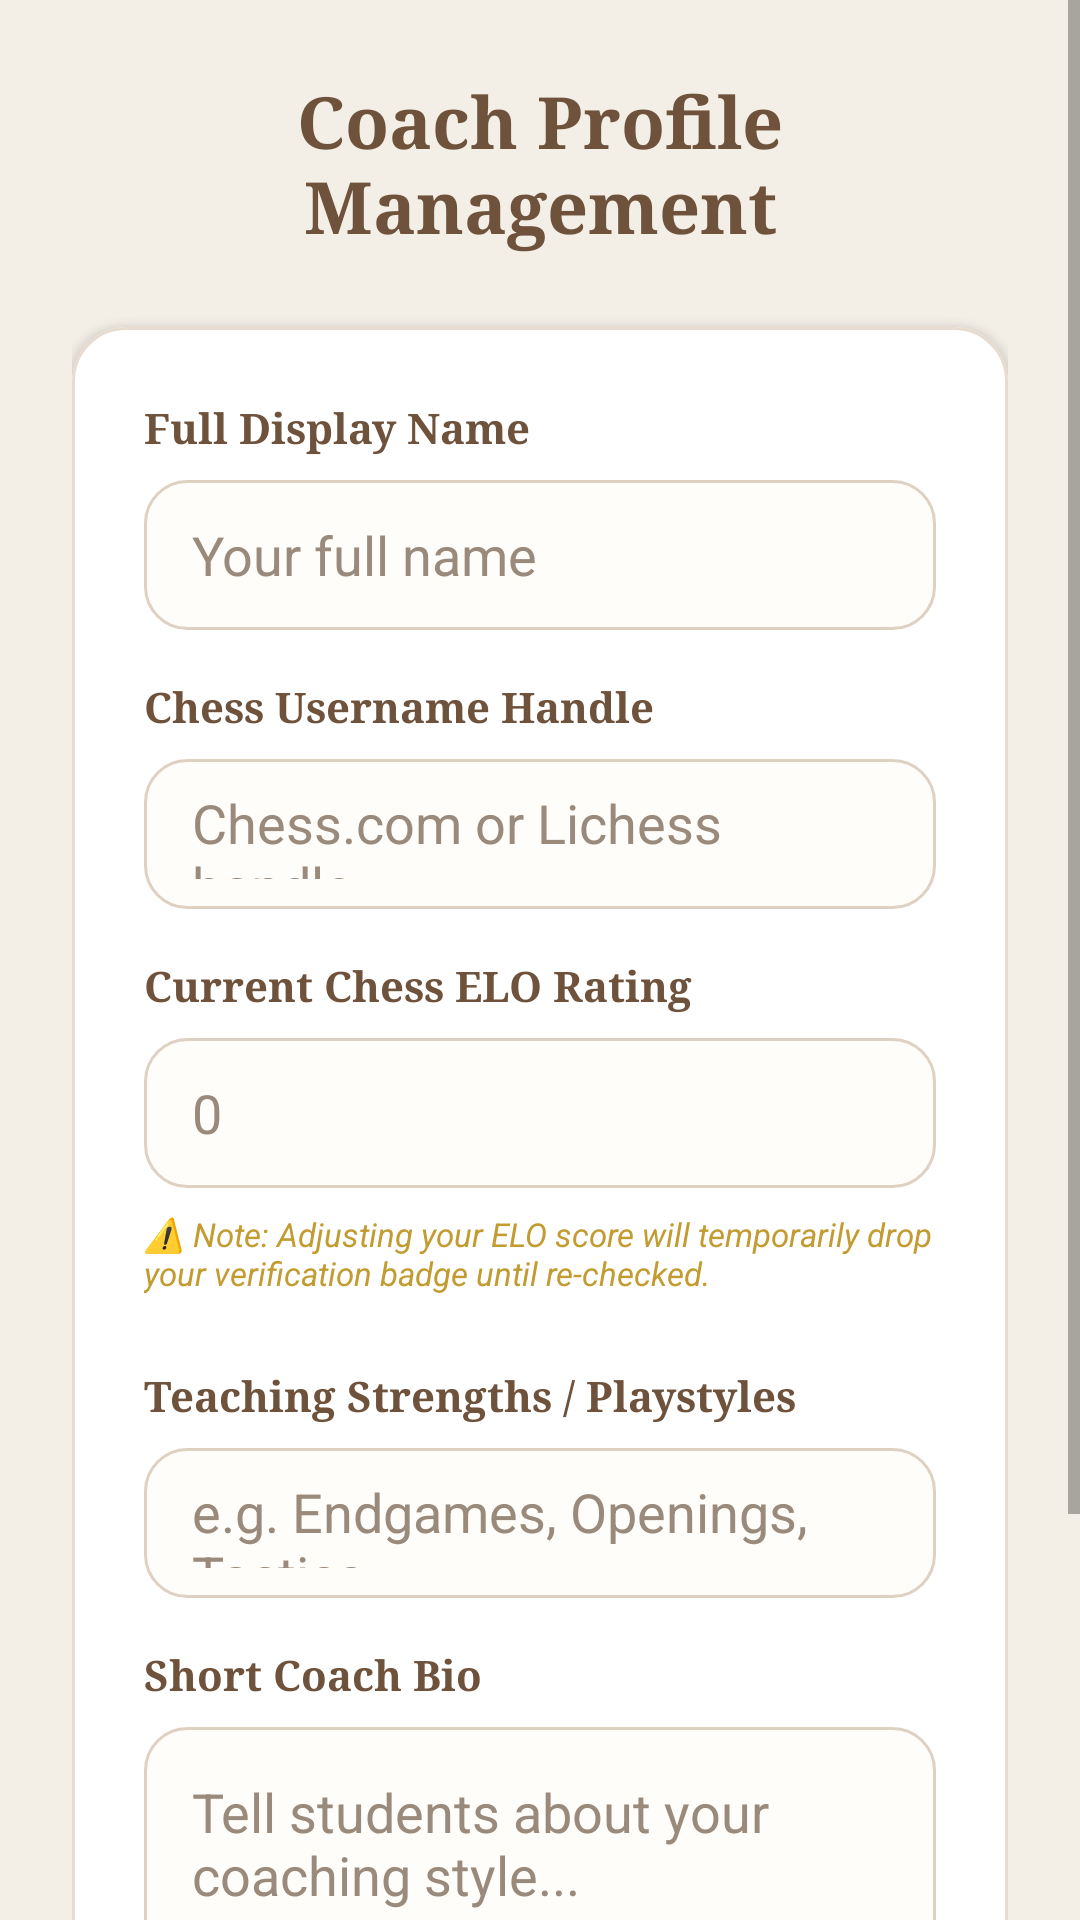

This screen was rendered from an Android layout file. Write that file and the resources it references.
<!-- AndroidManifest.xml: application theme Theme.CheckMateAcademy -->
<!-- res/layout/fragment_coach_profile.xml -->
<?xml version="1.0" encoding="utf-8"?>
<ScrollView xmlns:android="http://schemas.android.com/apk/res/android"
    xmlns:app="http://schemas.android.com/apk/res-auto"
    android:layout_width="match_parent"
    android:layout_height="match_parent"
    android:background="@color/secondary_bg"
    android:fillViewport="true">

    <LinearLayout
        android:layout_width="match_parent"
        android:layout_height="wrap_content"
        android:orientation="vertical"
        android:padding="24dp">

        <TextView
            android:layout_width="wrap_content"
            android:layout_height="wrap_content"
            android:layout_gravity="center_horizontal"
            android:layout_marginBottom="24dp"
            android:fontFamily="serif"
            android:text="Coach Profile Management"
            android:textColor="@color/primary_brand"
            android:textAlignment="center"
            android:textSize="24sp"
            android:textStyle="bold" />

        <com.google.android.material.card.MaterialCardView
            android:layout_width="match_parent"
            android:layout_height="wrap_content"
            app:cardBackgroundColor="@color/white"
            app:cardCornerRadius="18dp"
            app:cardElevation="2dp"
            app:strokeColor="#E7DCCF"
            app:strokeWidth="1dp">

            <LinearLayout
                android:layout_width="match_parent"
                android:layout_height="wrap_content"
                android:orientation="vertical"
                android:padding="24dp">

                <TextView
                    android:layout_width="wrap_content"
                    android:layout_height="wrap_content"
                    android:layout_marginBottom="8dp"
                    android:fontFamily="serif"
                    android:text="Full Display Name"
                    android:textColor="@color/primary_brand"
                    android:textStyle="bold" />

                <EditText
                    android:id="@+id/etCoachFullName"
                    android:layout_width="match_parent"
                    android:layout_height="50dp"
                    android:layout_marginBottom="16dp"
                    android:background="@drawable/bg_form_field_clean"
                    android:paddingHorizontal="16dp"
                    android:hint="Your full name"
                    android:textColor="@color/text_dark"
                    android:textColorHint="#9A8A7B" />

                <TextView
                    android:layout_width="wrap_content"
                    android:layout_height="wrap_content"
                    android:layout_marginBottom="8dp"
                    android:fontFamily="serif"
                    android:text="Chess Username Handle"
                    android:textColor="@color/primary_brand"
                    android:textStyle="bold" />

                <EditText
                    android:id="@+id/etCoachChessUsername"
                    android:layout_width="match_parent"
                    android:layout_height="50dp"
                    android:layout_marginBottom="16dp"
                    android:background="@drawable/bg_form_field_clean"
                    android:paddingHorizontal="16dp"
                    android:hint="Chess.com or Lichess handle"
                    android:textColor="@color/text_dark"
                    android:textColorHint="#9A8A7B" />

                <TextView
                    android:layout_width="wrap_content"
                    android:layout_height="wrap_content"
                    android:layout_marginBottom="8dp"
                    android:fontFamily="serif"
                    android:text="Current Chess ELO Rating"
                    android:textColor="@color/primary_brand"
                    android:textStyle="bold" />

                <EditText
                    android:id="@+id/etCoachElo"
                    android:layout_width="match_parent"
                    android:layout_height="50dp"
                    android:layout_marginBottom="8dp"
                    android:background="@drawable/bg_form_field_clean"
                    android:inputType="number"
                    android:paddingHorizontal="16dp"
                    android:hint="0"
                    android:textColor="@color/text_dark"
                    android:textColorHint="#9A8A7B" />

                <TextView
                    android:layout_width="match_parent"
                    android:layout_height="wrap_content"
                    android:layout_marginBottom="24dp"
                    android:text="⚠️ Note: Adjusting your ELO score will temporarily drop your verification badge until re-checked."
                    android:textColor="@color/accent_gold"
                    android:textSize="11sp"
                    android:textStyle="italic" />

                <TextView
                    android:layout_width="wrap_content"
                    android:layout_height="wrap_content"
                    android:layout_marginBottom="8dp"
                    android:fontFamily="serif"
                    android:text="Teaching Strengths / Playstyles"
                    android:textColor="@color/primary_brand"
                    android:textStyle="bold" />

                <EditText
                    android:id="@+id/etCoachSpecialties"
                    android:layout_width="match_parent"
                    android:layout_height="50dp"
                    android:layout_marginBottom="16dp"
                    android:background="@drawable/bg_form_field_clean"
                    android:paddingHorizontal="16dp"
                    android:hint="e.g. Endgames, Openings, Tactics"
                    android:textColor="@color/text_dark"
                    android:textColorHint="#9A8A7B" />

                <TextView
                    android:layout_width="wrap_content"
                    android:layout_height="wrap_content"
                    android:layout_marginBottom="8dp"
                    android:fontFamily="serif"
                    android:text="Short Coach Bio"
                    android:textColor="@color/primary_brand"
                    android:textStyle="bold" />

                <EditText
                    android:id="@+id/etCoachBio"
                    android:layout_width="match_parent"
                    android:layout_height="100dp"
                    android:layout_marginBottom="32dp"
                    android:background="@drawable/bg_form_field_clean"
                    android:gravity="top|start"
                    android:inputType="textMultiLine"
                    android:padding="16dp"
                    android:hint="Tell students about your coaching style..."
                    android:textColor="@color/text_dark"
                    android:textColorHint="#9A8A7B" />

                <Button
                    android:id="@+id/btnSaveCoachProfile"
                    android:layout_width="match_parent"
                    android:layout_height="56dp"
                    android:backgroundTint="@color/primary_brand"
                    android:fontFamily="serif"
                    android:text="Save Profile"
                    android:textColor="@color/white"
                    android:textStyle="bold"
                    app:cornerRadius="14dp" />

            </LinearLayout>
        </com.google.android.material.card.MaterialCardView>
    </LinearLayout>
</ScrollView>
<!-- resources referenced by this layout -->
<resources>
  <color name="accent_gold">#C29B31</color>
  <color name="primary_brand">#6F523B</color>
  <color name="secondary_bg">#F3EEE6</color>
  <color name="text_dark">#2B2B2B</color>
  <color name="white">#FFFFFFFF</color>
  <!-- drawable bg_form_field_clean (drawable) -->
  <?xml version="1.0" encoding="utf-8"?>
  <shape xmlns:android="http://schemas.android.com/apk/res/android">
      <solid android:color="#FFFDF9" />
      <stroke
          android:width="1dp"
          android:color="#DFD1C1" />
      <corners android:radius="14dp" />
      <padding
          android:left="16dp"
          android:top="10dp"
          android:right="16dp"
          android:bottom="10dp" />
  </shape>
  <style name="Theme.CheckMateAcademy" parent="Theme.MaterialComponents.DayNight.NoActionBar">
          <item name="colorPrimary">@color/primary_brand</item>
          <item name="android:windowBackground">@color/secondary_bg</item>
          <item name="android:statusBarColor">@color/primary_brand</item>
      </style>
</resources>
